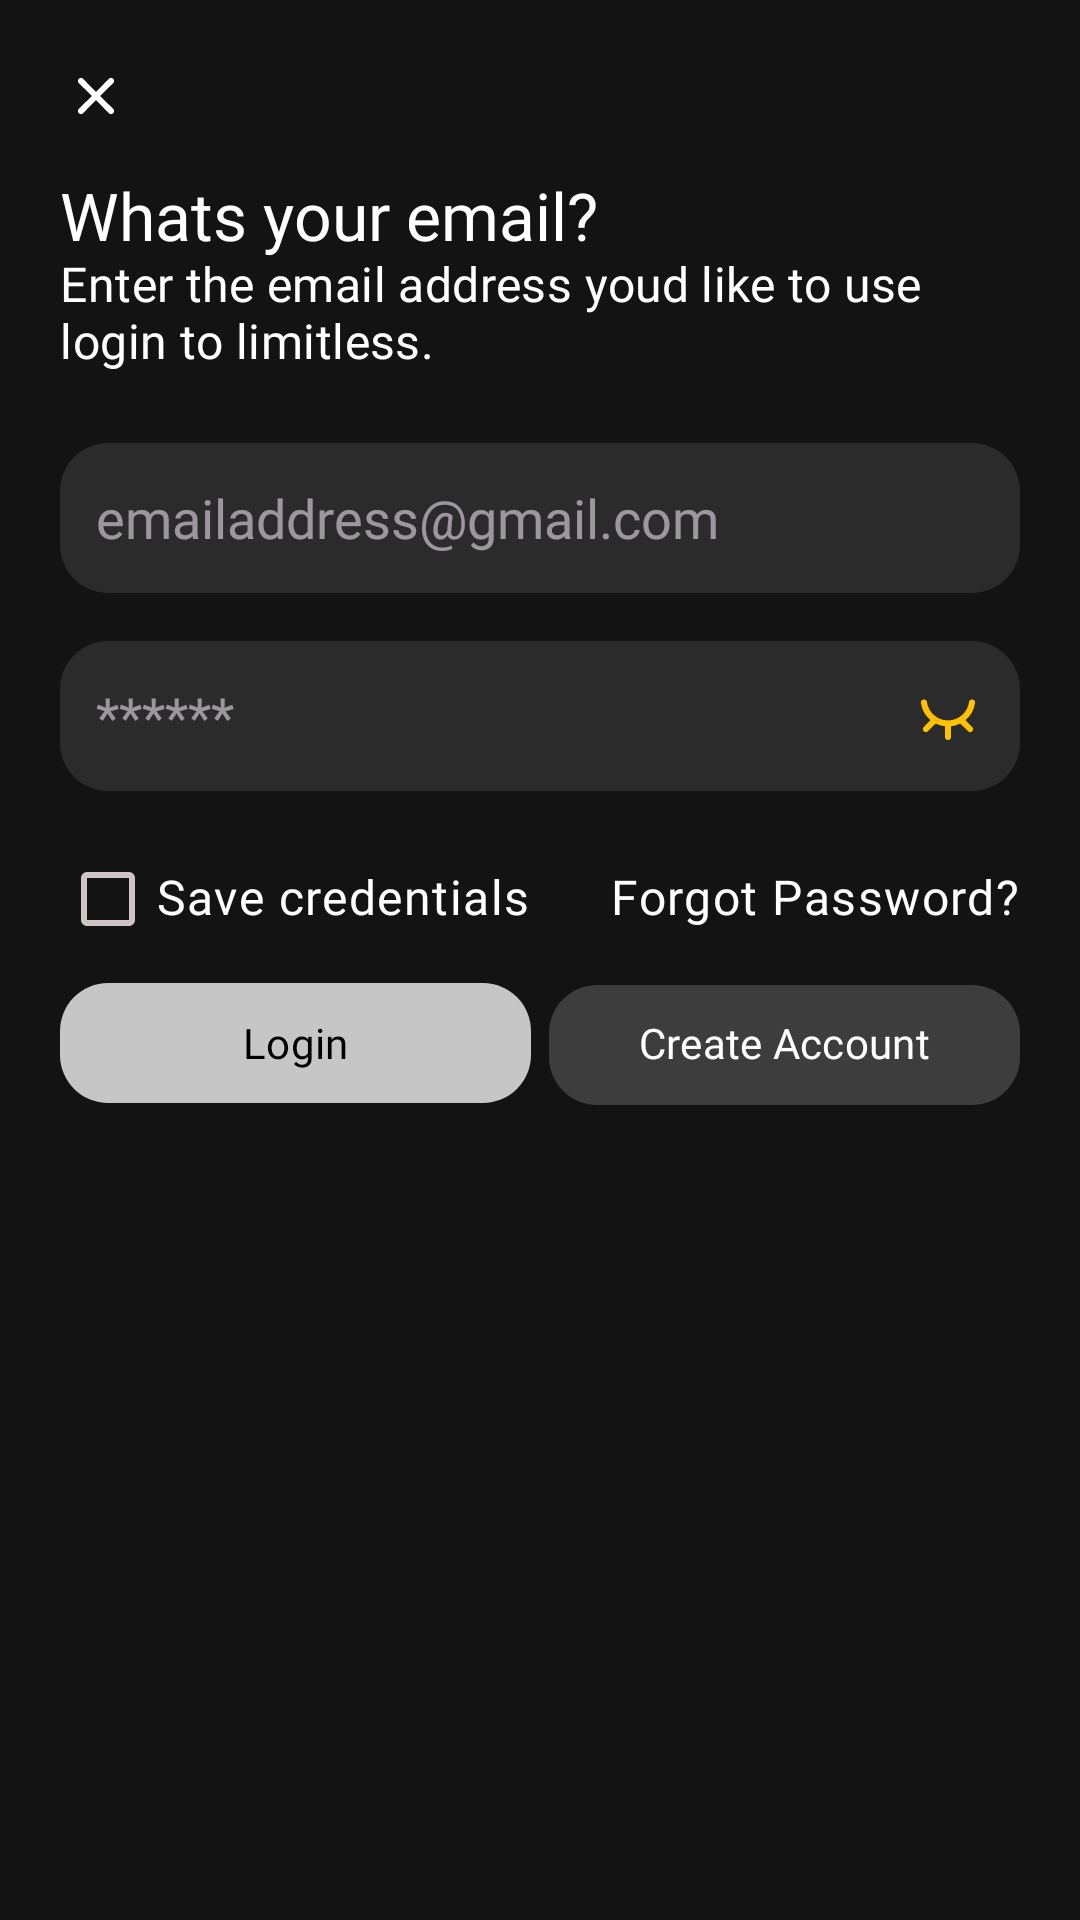

Produce the Android XML layout that renders to this screen, including the resource entries it uses.
<!-- AndroidManifest.xml: application theme limitless -->
<!-- res/layout/login_bottom_sheet.xml -->
<?xml version="1.0" encoding="utf-8"?>
<LinearLayout
    xmlns:android="http://schemas.android.com/apk/res/android"
    xmlns:app="http://schemas.android.com/apk/res-auto"
    xmlns:tools="http://schemas.android.com/tools"
    android:layout_height="wrap_content"
    android:layout_width="match_parent"
    android:padding="20dp"
    android:orientation="vertical"
    android:clipToPadding="false">

    <ImageView
        android:layout_height="wrap_content"
        android:layout_width="wrap_content"
        android:src="@drawable/close"
        android:layout_gravity="left|top"
        android:id="@+id/close_button" />

    <TextView
        android:layout_height="wrap_content"
        android:layout_width="wrap_content"
        android:textAppearance="?attr/textAppearanceTitleLarge"
        android:includeFontPadding="false"
        android:fontFamily="@font/poppins_bold"
        android:textColor="#ffffff"
        android:layout_marginTop="16dp"
        android:id="@+id/login_heading"
        android:text="@string/login_heading" />

    <TextView
        android:layout_height="wrap_content"
        android:layout_width="wrap_content"
        android:textAppearance="?attr/textAppearanceTitleMedium"
        android:includeFontPadding="false"
        android:fontFamily="@font/poppins_medium"
        android:textColor="#ffffff"
        android:id="@+id/login_subtitle"
        android:text="@string/login_subtitle" />

    <EditText
        android:layout_height="wrap_content"
        android:layout_width="match_parent"
        android:textColor="#ffffff"
        android:layout_marginTop="24dp"
        android:maxHeight="50dp"
        android:background="@drawable/edit_text_bg"
        android:hint="@string/email_hint"
        android:minHeight="50dp"
        android:fontFamily="@font/poppins_regular"
        app:layout_constraintEnd_toEndOf="parent"
        android:paddingHorizontal="12dp"
        android:inputType="textEmailAddress"
        android:id="@+id/enter_email" />

    <EditText
        android:layout_height="wrap_content"
        android:layout_width="match_parent"
        android:drawablePadding="12dp"
        android:drawableEnd="@drawable/eye_off"
        android:textColor="#ffffff"
        android:layout_marginTop="16dp"
        android:maxHeight="50dp"
        android:background="@drawable/edit_text_bg"
        android:hint="@string/password_hint"
        android:minHeight="50dp"
        android:fontFamily="@font/poppins_regular"
        android:paddingHorizontal="12dp"
        android:inputType="textPassword"
        android:id="@+id/enter_password" />

    <LinearLayout
        android:layout_height="wrap_content"
        android:layout_width="match_parent"
        android:orientation="horizontal"
        android:layout_marginTop="12dp"
        android:id="@+id/checkbox_container">

        <com.google.android.material.checkbox.MaterialCheckBox
            android:layout_height="wrap_content"
            android:layout_width="wrap_content"
            android:textAppearance="?attr/textAppearanceBodyLarge"
            android:includeFontPadding="false"
            android:fontFamily="@font/poppins_regular"
            android:textColor="#ffffff"
            android:layout_weight="1"
            android:text="Save credentials"
            android:id="@+id/save_credentials_checkbox"
            android:layout_gravity="start|center_vertical" />

        <TextView
            android:layout_height="wrap_content"
            android:layout_width="wrap_content"
            android:textAppearance="?attr/textAppearanceBodyLarge"
            android:includeFontPadding="false"
            android:fontFamily="@font/poppins_regular"
            android:textColor="#ffffff"
            android:layout_gravity="end|center_vertical"
            android:text="@string/forgotPasswordTitle"
            android:id="@+id/forget_password_btn" />

    </LinearLayout>

    <LinearLayout
        android:layout_height="wrap_content"
        android:layout_width="match_parent"
        android:orientation="horizontal">

        <com.google.android.material.button.MaterialButton
            android:layout_height="wrap_content"
            android:layout_width="0dp"
            android:fontFamily="@font/poppins_medium"
            app:cornerRadius="16dp"
            app:elevation="10dp"
            android:textColor="@android:color/black"
            android:layout_weight="1"
            android:id="@+id/login_btn"
            android:text="@string/login_btn_hint" />

        <com.google.android.material.button.MaterialButton
            android:layout_height="wrap_content"
            android:layout_width="0dp"
            android:includeFontPadding="false"
            android:fontFamily="@font/poppins_medium"
            app:cornerRadius="16dp"
            android:textAllCaps="false"
            android:layout_marginLeft="6dp"
            android:textColor="@android:color/white"
            style="@style/Widget.Material3.Button.TonalButton"
            android:layout_weight="1"
            android:id="@+id/create_account_button"
            android:text="@string/create_ac" />

    </LinearLayout>

</LinearLayout>
<!-- resources referenced by this layout -->
<resources>
  <!-- drawable close (drawable) -->
  <?xml version="1.0" encoding="utf-8"?>
  <vector xmlns:android="http://schemas.android.com/apk/res/android"
      android:height="24dp"
      android:width="24dp"
      android:viewportWidth="24.0"
      android:viewportHeight="24.0">
      <path
          android:fillColor="#ffffff"
          android:pathData="M24,24l-24,-0l-0,-24l24,-0z"
          android:strokeAlpha="0.0"
          android:fillAlpha="0.0" />
      <path
          android:fillColor="#ffffff"
          android:pathData="M13.41,12l4.3,-4.29a1,1 0,1 0,-1.42 -1.42L12,10.59l-4.29,-4.3a1,1 0,0 0,-1.42 1.42l4.3,4.29 -4.3,4.29a1,1 0,0 0,0 1.42,1 1,0 0,0 1.42,0l4.29,-4.3 4.29,4.3a1,1 0,0 0,1.42 0,1 1,0 0,0 0,-1.42z" />
  </vector>
  <!-- drawable edit_text_bg (drawable) -->
  <?xml version="1.0" encoding="utf-8"?>
  <shape xmlns:android="http://schemas.android.com/apk/res/android"
      android:shape="rectangle">
  
      <solid android:color="#1affffff" />
  
      <corners android:radius="16dp" />
  
  </shape>
  <string name="create_ac">Create Account</string>
  <string name="email_hint">emailaddress@gmail.com</string>
  <string name="forgotPasswordTitle">Forgot Password?</string>
  <string name="login_btn_hint">Login</string>
  <string name="login_heading">Whats your email?</string>
  <string name="login_subtitle">Enter the email address youd like to use login to limitless.</string>
  <string name="password_hint">******</string>
  <color name="md_theme_primary">#C6C6C6</color>
  <color name="md_theme_onPrimary">#303030</color>
  <color name="md_theme_primaryContainer">#000000</color>
  <color name="md_theme_onPrimaryContainer">#969696</color>
  <color name="md_theme_secondary">#C6C6C6</color>
  <color name="md_theme_onSecondary">#303030</color>
  <color name="md_theme_secondaryContainer">#3D3D3D</color>
  <color name="md_theme_onSecondaryContainer">#D1D1D1</color>
  <color name="md_theme_tertiary">#C6C6C6</color>
  <color name="md_theme_onTertiary">#303030</color>
  <color name="md_theme_tertiaryContainer">#000000</color>
  <color name="md_theme_onTertiaryContainer">#969696</color>
  <color name="md_theme_error">#FFB4AB</color>
  <color name="md_theme_onError">#690005</color>
  <color name="md_theme_errorContainer">#93000A</color>
  <color name="md_theme_onErrorContainer">#FFDAD6</color>
  <color name="md_theme_background">#131313</color>
  <color name="md_theme_onBackground">#E2E2E2</color>
  <color name="md_theme_surface">#131313</color>
  <color name="md_theme_onSurface">#E2E2E2</color>
  <color name="md_theme_surfaceVariant">#4C4546</color>
  <color name="md_theme_onSurfaceVariant">#CFC4C5</color>
  <color name="md_theme_outline">#988E90</color>
  <color name="md_theme_outlineVariant">#4C4546</color>
  <color name="md_theme_inverseSurface">#E2E2E2</color>
  <color name="md_theme_inverseOnSurface">#303030</color>
  <color name="md_theme_inversePrimary">#5E5E5E</color>
  <color name="md_theme_primaryFixed">#E2E2E2</color>
  <color name="md_theme_onPrimaryFixed">#1B1B1B</color>
  <color name="md_theme_primaryFixedDim">#C6C6C6</color>
  <color name="md_theme_onPrimaryFixedVariant">#474747</color>
  <color name="md_theme_secondaryFixed">#E2E2E2</color>
  <color name="md_theme_onSecondaryFixed">#1B1B1B</color>
  <color name="md_theme_secondaryFixedDim">#C6C6C6</color>
  <color name="md_theme_onSecondaryFixedVariant">#474747</color>
  <color name="md_theme_tertiaryFixed">#E2E2E2</color>
  <color name="md_theme_onTertiaryFixed">#1B1B1B</color>
  <color name="md_theme_tertiaryFixedDim">#C6C6C6</color>
  <color name="md_theme_onTertiaryFixedVariant">#474747</color>
  <color name="md_theme_surfaceDim">#131313</color>
  <color name="md_theme_surfaceBright">#393939</color>
  <color name="md_theme_surfaceContainerLowest">#0E0E0E</color>
  <color name="md_theme_surfaceContainerLow">#1B1B1B</color>
  <color name="md_theme_surfaceContainer">#1F1F1F</color>
  <color name="md_theme_surfaceContainerHigh">#2A2A2A</color>
  <color name="md_theme_surfaceContainerHighest">#353535</color>
</resources>
